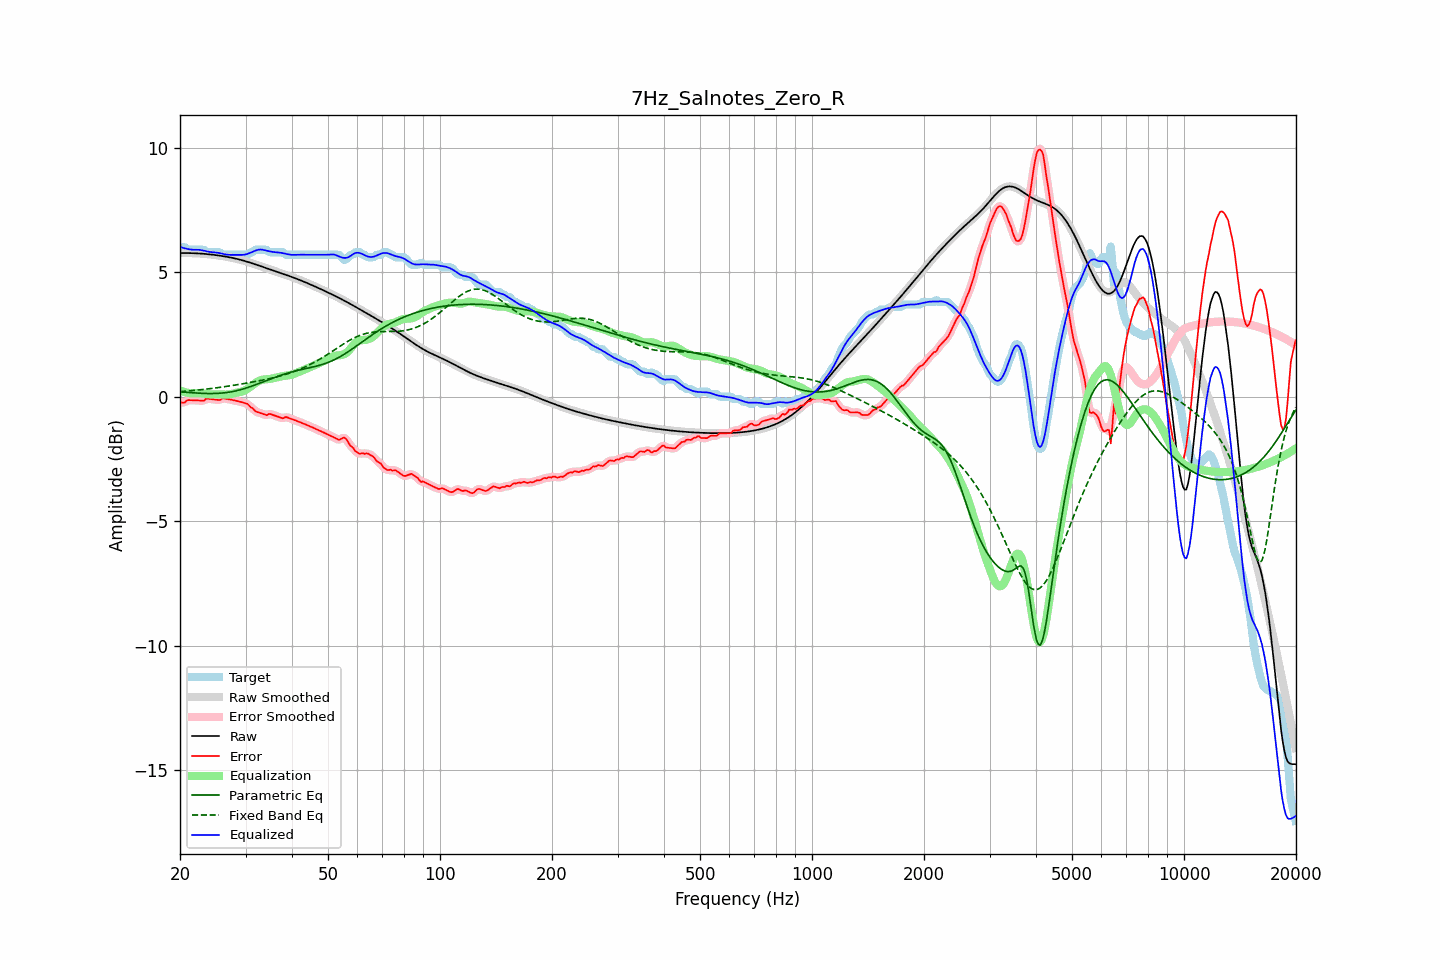

Source data for this figure (header and first rows):
frequency, raw, error, smoothed, error_smoothed, equalization, parametric_eq, fixed_band_eq, equalized_raw, equalized_smoothed, target
20.00, 5.77, -0.23, 5.77, -0.24, 0.25, 0.20, 0.21, 6.03, 6.03, 6.01
20.20, 5.77, -0.23, 5.77, -0.23, 0.23, 0.19, 0.21, 6.00, 6.00, 6.01
20.40, 5.77, -0.23, 5.77, -0.22, 0.21, 0.19, 0.22, 5.98, 5.98, 6.01
20.61, 5.77, -0.23, 5.77, -0.21, 0.19, 0.18, 0.22, 5.96, 5.96, 6.00
20.81, 5.77, -0.16, 5.77, -0.17, 0.17, 0.18, 0.23, 5.95, 5.95, 5.94
21.02, 5.77, -0.13, 5.77, -0.15, 0.16, 0.17, 0.23, 5.93, 5.93, 5.91
21.23, 5.77, -0.13, 5.77, -0.13, 0.15, 0.17, 0.24, 5.92, 5.92, 5.91
21.44, 5.77, -0.14, 5.77, -0.13, 0.14, 0.16, 0.25, 5.91, 5.91, 5.91
21.66, 5.77, -0.14, 5.77, -0.14, 0.14, 0.16, 0.25, 5.91, 5.91, 5.91
21.87, 5.77, -0.14, 5.77, -0.14, 0.14, 0.16, 0.26, 5.91, 5.91, 5.91
22.09, 5.76, -0.14, 5.76, -0.14, 0.14, 0.15, 0.26, 5.91, 5.91, 5.91
22.31, 5.76, -0.15, 5.76, -0.15, 0.15, 0.15, 0.27, 5.91, 5.91, 5.91
22.54, 5.76, -0.15, 5.76, -0.15, 0.15, 0.14, 0.28, 5.90, 5.90, 5.91
22.76, 5.75, -0.15, 5.75, -0.16, 0.14, 0.14, 0.28, 5.89, 5.89, 5.91
22.99, 5.75, -0.16, 5.75, -0.15, 0.13, 0.14, 0.29, 5.88, 5.88, 5.91
23.22, 5.74, -0.16, 5.74, -0.13, 0.12, 0.14, 0.30, 5.87, 5.87, 5.90
23.45, 5.74, -0.09, 5.74, -0.11, 0.11, 0.13, 0.31, 5.85, 5.85, 5.82
23.69, 5.73, -0.08, 5.73, -0.08, 0.11, 0.13, 0.31, 5.84, 5.84, 5.81
23.92, 5.72, -0.08, 5.72, -0.08, 0.10, 0.13, 0.32, 5.82, 5.82, 5.81
24.16, 5.72, -0.09, 5.72, -0.09, 0.10, 0.13, 0.33, 5.82, 5.82, 5.81
24.40, 5.71, -0.10, 5.71, -0.10, 0.10, 0.13, 0.34, 5.81, 5.81, 5.81
24.65, 5.70, -0.10, 5.70, -0.10, 0.10, 0.13, 0.35, 5.80, 5.80, 5.81
24.89, 5.69, -0.11, 5.69, -0.11, 0.10, 0.13, 0.35, 5.80, 5.80, 5.81
25.14, 5.69, -0.12, 5.69, -0.13, 0.10, 0.14, 0.36, 5.79, 5.79, 5.81
25.39, 5.68, -0.13, 5.68, -0.13, 0.10, 0.14, 0.37, 5.78, 5.78, 5.81
25.65, 5.67, -0.13, 5.67, -0.11, 0.10, 0.14, 0.38, 5.77, 5.77, 5.79
25.91, 5.66, -0.07, 5.66, -0.09, 0.09, 0.15, 0.39, 5.75, 5.75, 5.73
26.16, 5.65, -0.06, 5.65, -0.07, 0.09, 0.16, 0.40, 5.74, 5.74, 5.71
26.43, 5.64, -0.07, 5.64, -0.07, 0.09, 0.16, 0.41, 5.72, 5.72, 5.71
26.69, 5.62, -0.08, 5.62, -0.08, 0.09, 0.17, 0.42, 5.71, 5.71, 5.71
26.96, 5.61, -0.09, 5.61, -0.09, 0.09, 0.18, 0.43, 5.70, 5.70, 5.71
27.23, 5.60, -0.11, 5.60, -0.11, 0.10, 0.19, 0.44, 5.70, 5.70, 5.71
27.50, 5.59, -0.12, 5.59, -0.12, 0.11, 0.20, 0.45, 5.70, 5.70, 5.71
27.77, 5.57, -0.13, 5.57, -0.13, 0.13, 0.21, 0.46, 5.70, 5.70, 5.71
28.05, 5.56, -0.15, 5.56, -0.15, 0.15, 0.23, 0.47, 5.71, 5.71, 5.71
28.33, 5.55, -0.16, 5.55, -0.16, 0.16, 0.24, 0.48, 5.71, 5.71, 5.71
28.62, 5.53, -0.18, 5.53, -0.18, 0.17, 0.26, 0.49, 5.70, 5.70, 5.71
28.90, 5.51, -0.19, 5.51, -0.19, 0.19, 0.27, 0.50, 5.70, 5.70, 5.71
29.19, 5.50, -0.21, 5.50, -0.21, 0.20, 0.29, 0.51, 5.70, 5.70, 5.71
29.48, 5.48, -0.23, 5.48, -0.23, 0.22, 0.31, 0.52, 5.70, 5.70, 5.71
29.78, 5.46, -0.25, 5.46, -0.24, 0.25, 0.33, 0.53, 5.71, 5.71, 5.71
30.08, 5.44, -0.26, 5.44, -0.26, 0.28, 0.35, 0.54, 5.72, 5.72, 5.71
30.38, 5.42, -0.28, 5.42, -0.30, 0.32, 0.37, 0.56, 5.74, 5.74, 5.71
30.68, 5.40, -0.35, 5.40, -0.35, 0.36, 0.39, 0.57, 5.76, 5.76, 5.75
30.99, 5.38, -0.42, 5.38, -0.40, 0.41, 0.41, 0.58, 5.79, 5.79, 5.81
31.30, 5.36, -0.45, 5.36, -0.47, 0.46, 0.44, 0.59, 5.82, 5.82, 5.81
31.61, 5.34, -0.52, 5.34, -0.52, 0.51, 0.46, 0.60, 5.85, 5.85, 5.86
31.93, 5.32, -0.59, 5.32, -0.57, 0.56, 0.48, 0.61, 5.87, 5.87, 5.91
32.24, 5.30, -0.61, 5.30, -0.61, 0.60, 0.51, 0.63, 5.90, 5.90, 5.91
32.57, 5.27, -0.63, 5.27, -0.64, 0.64, 0.53, 0.64, 5.91, 5.91, 5.91
32.89, 5.25, -0.66, 5.25, -0.66, 0.66, 0.56, 0.65, 5.92, 5.92, 5.91
33.22, 5.23, -0.68, 5.23, -0.68, 0.68, 0.58, 0.67, 5.91, 5.91, 5.91
33.55, 5.21, -0.70, 5.21, -0.71, 0.69, 0.61, 0.68, 5.90, 5.90, 5.91
33.89, 5.18, -0.72, 5.18, -0.72, 0.70, 0.63, 0.69, 5.88, 5.88, 5.91
34.23, 5.16, -0.74, 5.16, -0.72, 0.71, 0.66, 0.71, 5.87, 5.87, 5.90
34.57, 5.14, -0.69, 5.14, -0.71, 0.71, 0.68, 0.72, 5.85, 5.85, 5.83
34.92, 5.12, -0.69, 5.12, -0.70, 0.72, 0.71, 0.73, 5.84, 5.84, 5.81
35.27, 5.09, -0.71, 5.09, -0.71, 0.73, 0.73, 0.75, 5.83, 5.83, 5.81
35.62, 5.07, -0.73, 5.07, -0.73, 0.74, 0.76, 0.76, 5.82, 5.82, 5.81
35.97, 5.05, -0.76, 5.05, -0.76, 0.76, 0.78, 0.78, 5.81, 5.81, 5.81
... 635 more rows
